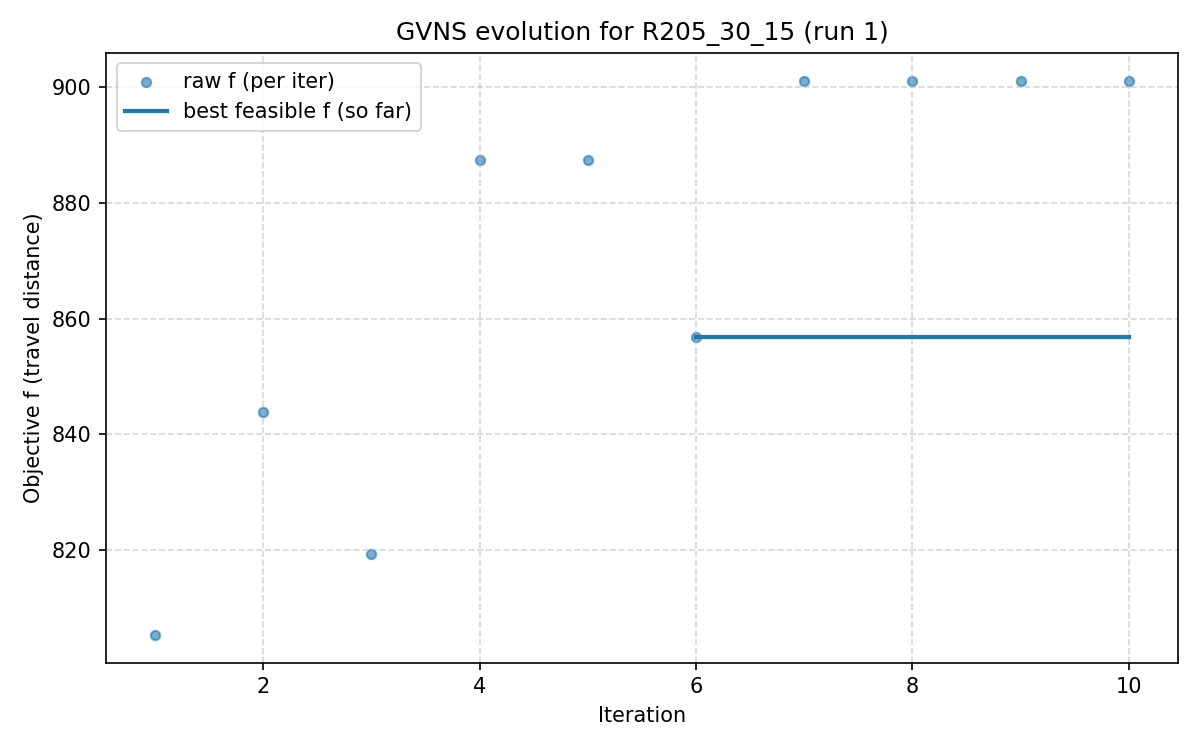

Values plotted in this chart, from the file beside it:
iter, F, f, PenT, PenH, PenS, elapsed
1, 2027, 805.3, 2444, 0.0, 0, 0.0
2, 1468, 843.8, 1136, 0.0, 0, 16.61
3, 1265, 819.3, 737.4, 0.0, 0, 47.3
4, 1013, 887.4, 188.3, 0.0, 0, 70.55
5, 1025, 887.4, 188.3, 0.0, 0, 132.8
6, 856.8, 856.8, 0.0, 0.0, 0, 149.9
7, 901.2, 901.2, 0.0, 0.0, 0, 185.6
8, 901.2, 901.2, 0.0, 0.0, 0, 195.7
9, 901.2, 901.2, 0.0, 0.0, 0, 198.7
10, 901.2, 901.2, 0.0, 0.0, 0, 199.7
